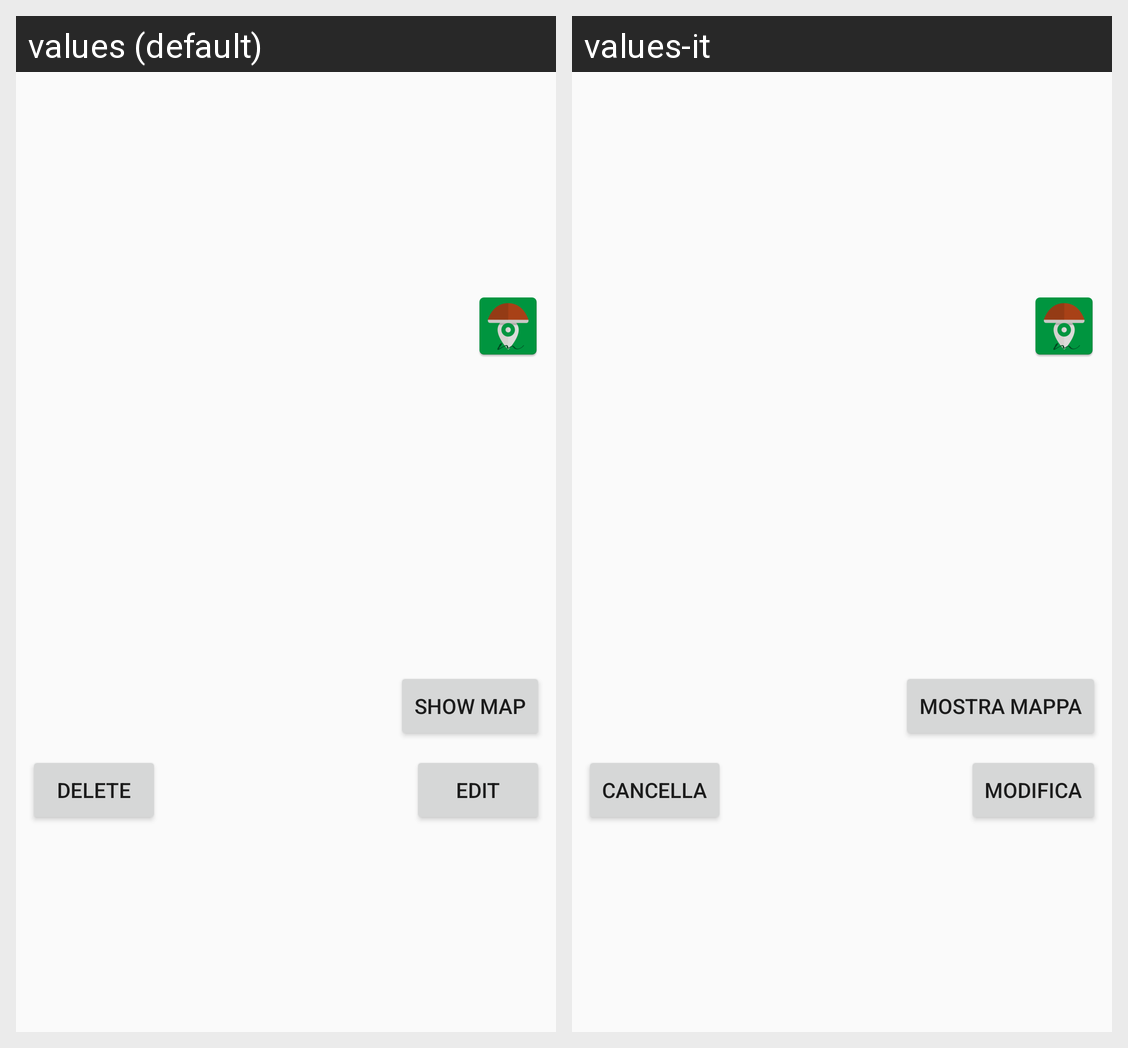

This grid shows one Android layout under two languages. Give, for every string resource on the screen, its name, the default text and each shown locale's text.
Android screen res/layout/memories_recyclerview_item.xml rendered under 2 locales, left to right: values (default), values-it. Device: Nexus 5 (rendered at 1080×1920; each locale shown at half size, 540×960, under a caption strip naming it); theme AppTheme.
Strings drawn on this screen, with the default value and each locale's value (text and hints the layout hard-codes, and strings that could not be matched under every locale, appear in the picture but are not listed):

show_map
  values: Show map
  values-it: Mostra mappa

edit
  values: Edit
  values-it: Modifica

delete
  values: Delete
  values-it: Cancella
